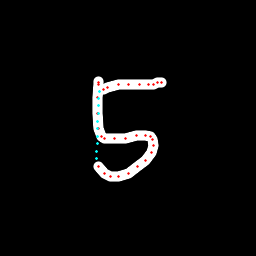

The table this chart was drawn from, first rows:
x, y, hover, eod
98.8, 81.17, 0.0, 0.0
98.61, 82.35, 0.0, 0.0
98.23, 84.42, 0.0, 0.0
97.02, 97.01, 0.0, 0.0
97.22, 113.5, 0.0, 0.0
99, 128.3, 0.0, 0.0
101.8, 136.2, 0.0, 0.0
104.9, 138.2, 0.0, 0.0
114, 139, 0.0, 0.0
125.9, 138.1, 0.0, 0.0
136.4, 135.7, 0.0, 0.0
145.4, 135.8, 0.0, 0.0
150.4, 136.5, 0.0, 0.0
152.6, 139.7, 0.0, 0.0
153.1, 145.9, 0.0, 0.0
151.1, 152.9, 0.0, 0.0
145.4, 160, 0.0, 0.0
137.4, 166.8, 0.0, 0.0
128.3, 173.1, 0.0, 0.0
119, 176.1, 0.0, 0.0
110.8, 176.2, 0.0, 0.0
104.4, 173.1, 0.0, 0.0
98.52, 166.5, 0.0, 0.0
96.47, 158.9, 1.0, 0.0
96.75, 151.3, 1.0, 0.0
97.03, 143.8, 1.0, 0.0
97.31, 136.2, 1.0, 0.0
97.58, 128.6, 1.0, 0.0
97.85, 121.1, 1.0, 0.0
98.11, 113.5, 1.0, 0.0
98.38, 105.9, 1.0, 0.0
98.65, 98.35, 1.0, 0.0
99.32, 91.3, 1.0, 0.0
103.1, 89.58, 0.0, 0.0
107.3, 87.74, 0.0, 0.0
118.5, 84.35, 0.0, 0.0
128, 84.23, 0.0, 0.0
139.4, 84.38, 0.0, 0.0
148.8, 84.49, 0.0, 0.0
154, 84.22, 0.0, 0.0
157.9, 82.95, 0.0, 0.0
161.3, 82.12, 0.0, 1.0
